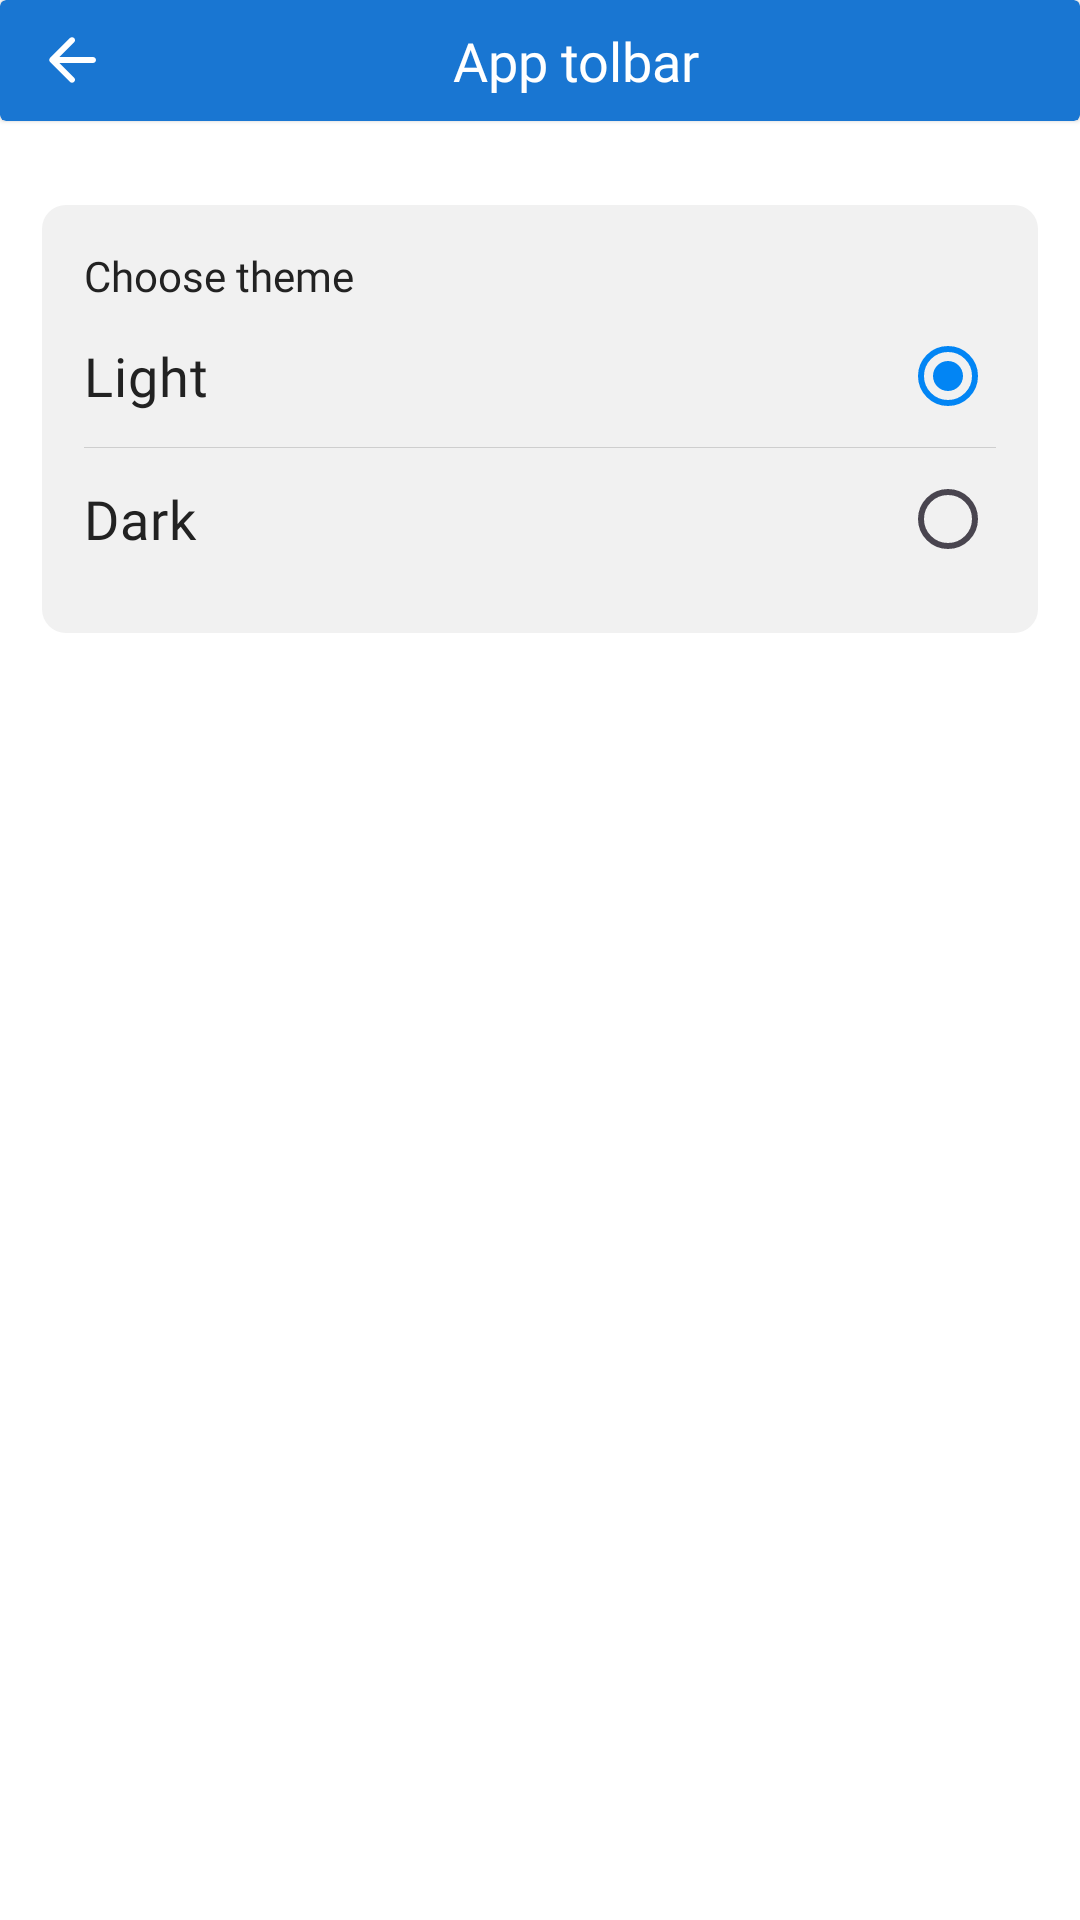

Write the Android layout XML for this screen, with the resource values it uses.
<!-- AndroidManifest.xml: application theme Theme.KyrgyzLerning -->
<!-- res/layout/fragment_theme.xml -->
<?xml version="1.0" encoding="utf-8"?>
<androidx.constraintlayout.widget.ConstraintLayout xmlns:android="http://schemas.android.com/apk/res/android"
    android:layout_width="match_parent"
    android:layout_height="match_parent"
    style="@style/AppBaseStyle"
    xmlns:app="http://schemas.android.com/apk/res-auto">


    <include
        android:id="@+id/toolbar"
        layout="@layout/layout_toolbar"
        android:layout_width="match_parent"
        android:layout_height="wrap_content"
        app:layout_constraintEnd_toEndOf="parent"
        app:layout_constraintStart_toStartOf="parent"
        app:layout_constraintTop_toTopOf="parent" />

    <LinearLayout
        android:id="@+id/llLanguage"
        android:layout_width="match_parent"
        android:layout_height="wrap_content"
        android:layout_marginHorizontal="14dp"
        android:layout_marginTop="28dp"
        android:background="@drawable/gray_rounded_bg"
        android:orientation="vertical"
        android:padding="14dp"
        app:layout_constraintEnd_toEndOf="parent"
        app:layout_constraintStart_toStartOf="parent"
        app:layout_constraintTop_toBottomOf="@id/toolbar">

        <TextView
            style="@style/RegularRobotoBlack14"
            android:layout_width="wrap_content"
            android:layout_height="wrap_content"
            android:text="Choose theme" />

        <RadioGroup
            android:id="@+id/radioGroupLanguage"
            android:layout_width="match_parent"
            android:orientation="vertical"
            android:divider="@color/grey_CECECE"
            android:showDividers="middle"
            android:layout_height="wrap_content"
            >

            <RadioButton
                android:id="@+id/rbKyrgyz"
                android:layout_width="match_parent"
                android:text="Light"
                style="@style/RegularRobotoBlack18"
                android:layoutDirection="rtl"
                android:checked="true"
                android:layout_height="wrap_content" />

            <RadioButton
                android:id="@+id/rbRussian"
                android:layout_width="match_parent"
                android:text="Dark"
                style="@style/RegularRobotoBlack18"
                android:layoutDirection="rtl"
                android:layout_height="wrap_content" />
        </RadioGroup>
    </LinearLayout>



</androidx.constraintlayout.widget.ConstraintLayout>
<!-- res/layout/layout_toolbar.xml (included above) -->
<?xml version="1.0" encoding="utf-8"?>
<androidx.cardview.widget.CardView xmlns:android="http://schemas.android.com/apk/res/android"
    android:layout_width="match_parent"
    android:layout_height="wrap_content"
    xmlns:tools="http://schemas.android.com/tools"
    xmlns:app="http://schemas.android.com/apk/res-auto"
    android:backgroundTint="@color/primary_main"
    app:cardElevation="1dp"
    >

  <LinearLayout
      android:layout_width="match_parent"
      android:paddingVertical="8dp"
      android:paddingHorizontal="12dp"
      android:layout_height="match_parent">
    <ImageView
        android:layout_width="wrap_content"
        android:src="@drawable/ic_back"
        android:id="@+id/ivBack"
        app:tint="@color/white"
        android:layout_height="wrap_content"/>
    <TextView
        android:id="@+id/toolbarTitle"
        android:layout_width="0dp"
        android:layout_height="wrap_content"
        tools:text="App tolbar"
        android:textColor="@color/white"
        android:layout_weight="1"
        android:textAlignment="center"
        style="@style/MediumRobotoBlack18">
    </TextView>
    <ImageView
        android:layout_width="wrap_content"
        android:src="@drawable/ic_help"
        android:visibility="gone"
        android:id="@+id/ivHelp"
        app:tint="@color/white"
        android:layout_height="wrap_content"/>
  </LinearLayout>


</androidx.cardview.widget.CardView>
<!-- resources referenced by this layout -->
<resources>
  <color name="grey_CECECE">#CECECE</color>
  <color name="primary_main">#1976D2</color>
  <color name="white">#FFFFFFFF</color>
  <!-- drawable gray_rounded_bg (drawable) -->
  <?xml version="1.0" encoding="utf-8"?>
  <shape xmlns:android="http://schemas.android.com/apk/res/android"
      android:shape="rectangle">
      <solid android:color="@color/gray_F1F1F1" />
      <corners
          android:radius="8dp"
          />
  
  </shape>
  <!-- drawable ic_back (drawable) -->
  <vector xmlns:android="http://schemas.android.com/apk/res/android"
      android:width="24dp"
      android:height="24dp"
      android:autoMirrored="true"
      android:tint="@color/black_222222"
      android:viewportWidth="24"
      android:viewportHeight="24">
  
      <path
          android:fillColor="@android:color/white"
          android:pathData="M19,11H7.83l4.88,-4.88c0.39,-0.39 0.39,-1.03 0,-1.42 -0.39,-0.39 -1.02,-0.39 -1.41,0l-6.59,6.59c-0.39,0.39 -0.39,1.02 0,1.41l6.59,6.59c0.39,0.39 1.02,0.39 1.41,0 0.39,-0.39 0.39,-1.02 0,-1.41L7.83,13H19c0.55,0 1,-0.45 1,-1s-0.45,-1 -1,-1z" />
  
  </vector>
  <!-- drawable ic_help (drawable) -->
  <vector xmlns:android="http://schemas.android.com/apk/res/android"
      android:width="20dp"
      android:height="20dp"
      android:viewportWidth="20"
      android:viewportHeight="20">
    <path
        android:pathData="M9,16H11V14H9V16ZM10,0C4.48,0 0,4.48 0,10C0,15.52 4.48,20 10,20C15.52,20 20,15.52 20,10C20,4.48 15.52,0 10,0ZM10,18C5.59,18 2,14.41 2,10C2,5.59 5.59,2 10,2C14.41,2 18,5.59 18,10C18,14.41 14.41,18 10,18ZM10,4C7.79,4 6,5.79 6,8H8C8,6.9 8.9,6 10,6C11.1,6 12,6.9 12,8C12,10 9,9.75 9,13H11C11,10.75 14,10.5 14,8C14,5.79 12.21,4 10,4Z"
        android:fillColor="#000000"
        android:fillAlpha="0.8"/>
  </vector>
  <style name="AppBaseStyle">
          <item name="android:background">@color/white</item>
      </style>
  <style name="MediumRobotoBlack18">
          <item name="android:textSize">18sp</item>
          <item name="android:fontFamily">@font/roboto_medium</item>
          <item name="android:textColor">@color/black_222222</item>
      </style>
  <style name="RegularRobotoBlack14">
          <item name="android:textSize">14sp</item>
          <item name="android:fontFamily">@font/roboto_regular</item>
          <item name="android:textColor">@color/black_222222</item>
      </style>
  <style name="RegularRobotoBlack18">
          <item name="android:textSize">18sp</item>
          <item name="android:fontFamily">@font/roboto_regular</item>
          <item name="android:textColor">@color/black_222222</item>
      </style>
  <color name="gray_F1F1F1">#F1F1F1</color>
  <color name="black_222222">#222222</color>
  <style name="Base.Theme.KyrgyzLerning" parent="Theme.Material3.DayNight.NoActionBar">
          
          
          <item name="floatingActionButtonStyle">@style/FloatingActionButtonStyle</item>
      </style>
  <color name="primaryMain">#0285F4</color>
  <color name="yellow_main">#FFDA61</color>
  <color name="transparent">#00FFFFFF</color>
  <color name="black">#FF000000</color>
  <style name="Theme.App.Button" parent="Widget.MaterialComponents.Button">
          <item name="android:textColor">@color/white</item>
          <item name="textAllCaps">false</item>
          <item name="android:insetTop">0dp</item>
          <item name="android:insetBottom">0dp</item>
          <item name="cornerRadius">10dp</item>
          <item name="backgroundTint">@color/selector_button</item>
          <item name="android:letterSpacing">0.01</item>
          <item name="android:textSize">16sp</item>
          <item name="android:textStyle">normal</item>
      </style>
  <style name="FloatingActionButtonStyle" parent="Widget.Design.FloatingActionButton">
          <item name="shapeAppearanceOverlay">@style/ButtonRoundedFab</item>
      </style>
  <style name="ButtonRoundedFab" parent="ShapeAppearance.MaterialComponents.SmallComponent">
          <item name="cornerSize">50%</item>
      </style>
</resources>
